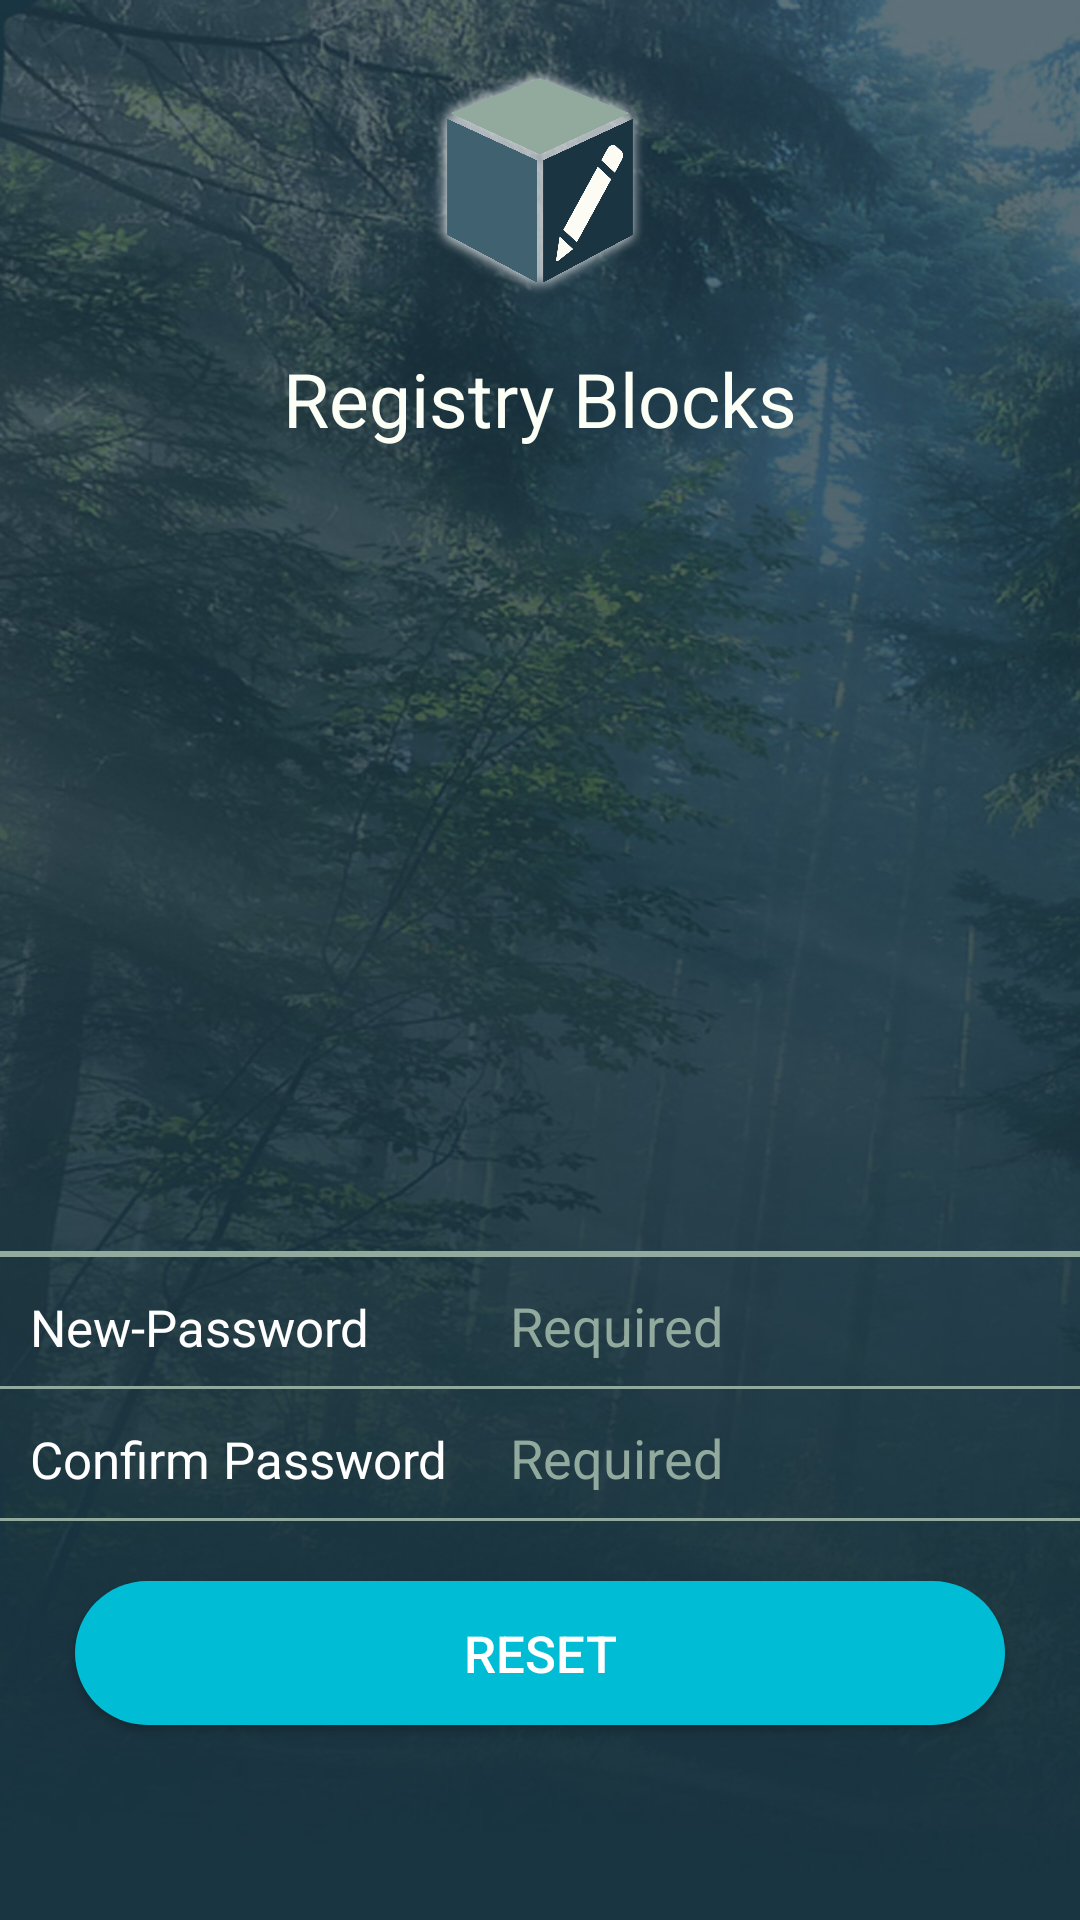

Reconstruct the res/layout file that produces this screen, plus the resources it refers to.
<!-- AndroidManifest.xml: application theme AppTheme -->
<!-- res/layout/fragment_reset_pass.xml -->
<RelativeLayout xmlns:android="http://schemas.android.com/apk/res/android"
    xmlns:tools="http://schemas.android.com/tools"
    android:layout_width="match_parent"
    android:layout_height="match_parent"
    android:background="@drawable/backimg"
    tools:context="com.techease.registryblocks.Activities.Fragments.ResetPassFragment">

    <ImageView
        android:layout_width="80sp"
        android:layout_height="80sp"
        android:layout_alignParentTop="true"
        android:layout_centerHorizontal="true"
        android:layout_marginTop="20dp"
        android:src="@drawable/shinelogo" />

    <TextView
        android:layout_width="wrap_content"
        android:layout_height="wrap_content"
        android:layout_alignParentTop="true"
        android:layout_centerHorizontal="true"
        android:layout_marginTop="116dp"
        android:text="@string/app_name"
        android:textColor="@color/colorDim"
        android:textSize="25sp" />


    <LinearLayout
        android:layout_width="match_parent"
        android:layout_height="wrap_content"
        android:layout_alignParentBottom="true"
        android:orientation="vertical">

        <View
            android:layout_width="match_parent"
            android:layout_height="2sp"
            android:background="@color/colorDark" />

        <LinearLayout
            android:layout_width="match_parent"
            android:layout_height="wrap_content"
            android:layout_marginTop="3sp"
            android:orientation="horizontal">

            <TextView
                android:layout_width="0sp"
                android:layout_weight="0.4"
                android:layout_height="wrap_content"
                android:text="New-Password"
                android:layout_marginLeft="10sp"
                android:textSize="17sp"
                android:textColor="#fff" />
            <EditText
                android:id="@+id/etNewPass"
                android:layout_width="0sp"
                android:layout_weight="0.6"
                android:layout_height="40sp"
                android:hint="Required"
                android:inputType="textPassword"
                android:textColor="#BDBDBD"
                android:background="@null"
                android:textColorHint="@color/colorDark"
                android:paddingLeft="20sp" />
        </LinearLayout>
        <View
            android:layout_width="match_parent"
            android:layout_height="1sp"
            android:background="@color/colorDark" />
        <LinearLayout
            android:layout_width="match_parent"
            android:layout_height="wrap_content"
            android:layout_marginTop="3sp"
            android:orientation="horizontal">

            <TextView
                android:layout_width="0sp"
                android:layout_weight="0.4"
                android:layout_height="wrap_content"
                android:text="Confirm Password"
                android:layout_marginLeft="10sp"
                android:textSize="17sp"
                android:textColor="#fff" />
            <EditText
                android:id="@+id/etConfirm"
                android:layout_width="0sp"
                android:layout_weight="0.6"
                android:layout_height="40sp"
                android:hint="Required"
                android:inputType="textPassword"
                android:textColor="#BDBDBD"
                android:background="@null"
                android:textColorHint="@color/colorDark"
                android:paddingLeft="20sp"
                />
        </LinearLayout>
        <View
            android:layout_width="match_parent"
            android:layout_height="1sp"
            android:background="@color/colorDark"/>

        <Button
            android:id="@+id/btnReset"
            android:layout_width="match_parent"
            android:layout_height="wrap_content"
            android:layout_marginLeft="25sp"
            android:layout_marginRight="25sp"
            android:background="@drawable/round_btn"
            android:layout_marginTop="20sp"
            android:text="Reset"
            android:textSize="17sp"
            android:textColor="#fff"
            android:layout_marginBottom="65sp"/>
    </LinearLayout>
</RelativeLayout>
<!-- resources referenced by this layout -->
<resources>
  <color name="colorDark">#91aa9d</color>
  <color name="colorDim">#fcfff5</color>
  <!-- drawable backimg: jpg bitmap (drawable, 185878 bytes) -->
  <!-- drawable round_btn (drawable) -->
  <?xml version="1.0" encoding="utf-8"?>
  <selector xmlns:android="http://schemas.android.com/apk/res/android">
  
      <item android:state_pressed="true">
          <shape android:shape="rectangle">
              <corners android:radius="32dp" />
              <solid android:color="@color/colorBlue" />
          </shape>
      </item>
      <item android:state_focused="true">
          <shape android:shape="rectangle">
              <corners android:radius="32dp" />
              <solid android:color="@color/colorBlue" />
          </shape>
      </item>
      <item>
          <shape android:shape="rectangle">
              <corners android:radius="32dp" />
              <solid android:color="@color/colorBlue" />
          </shape>
      </item>
  </selector>
  <!-- drawable shinelogo: png bitmap (drawable, 115180 bytes) -->
  <string name="app_name">Registry Blocks</string>
  <style name="AppTheme" parent="Theme.AppCompat.Light.DarkActionBar">
          
          <item name="colorPrimary">@color/colorPrimary</item>
          <item name="colorPrimaryDark">@color/colorPrimaryDark</item>
          <item name="colorAccent">@color/colorAccent</item>
      </style>
  <color name="colorBlue">#00bcd5</color>
  <color name="colorPrimary">#193441</color>
  <color name="colorPrimaryDark">#193441</color>
  <color name="colorAccent">#FF4081</color>
</resources>
